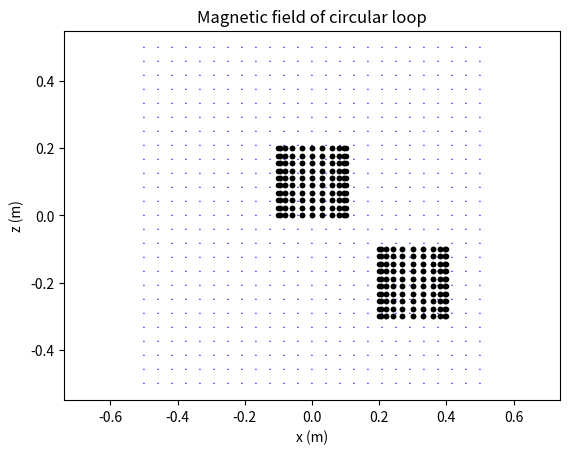

Here is the Python script that generated this plot:
import sys
import numpy as np
from matplotlib import animation, pyplot as plt
from matplotlib.patches import FancyArrowPatch
from scipy.interpolate import RegularGridInterpolator

# GLOBAL VARIABLES
muθ = 4 * np.pi * 1e-7   # vacuum permeability
Nseg = 20               # number of wire segments
frames = 50              # number of time frames

x_limits = (-0.5, 0.5)   
z_limits = (-0.5, 0.5)
Ngrid = (25, 25)

force_arrow_scale = 2e-4  # scaling factor for force arrows

# Generating a grid in the XZ plane (Y=0)
x_values = np.linspace(x_limits[0], x_limits[1], 25)
z_values = np.linspace(z_limits[0], z_limits[1], 25)

X, Z = np.meshgrid(x_values, z_values, indexing='ij')
Y = np.zeros_like(X)
COORDS = np.column_stack((X.ravel(), Y.ravel(), Z.ravel()))

# Helper functions
length2d = lambda x, z: np.sqrt(x**2 + z**2) 

# Coil class definition
class Coil:
    def __init__(self, radius: float, Nloops: int, coordinate=(0, 0, 0), I=1.00, frequency=1.0, phase=0.0,
                 layers=1, coil_length=0.1, angle=0.00, area=0.0, **kwargs):
        
        self.radius = radius
        self.loops = Nloops
        self.x, self.y, self.z = coordinate
        self.max_current = I
        self.frequency = frequency
        self.current = self.max_current * np.sin(2 * np.pi * frequency * np.linspace(0, 1, frames) + phase)
        self.layers = layers
        self.coil_length = coil_length
        self.angle = angle
        self.cross_sectional_area = area
        self.rotation_matrix = np.array([[np.cos(angle), 0, np.sin(angle)],
                                          [0, 1, 0],
                                          [-np.sin(angle), 0, np.cos(angle)]]) if angle != 0 else np.eye(3)
        self.to_fixed = lambda array: self.rotation_matrix @ array

        self.theta = np.linspace(0, 2*np.pi, Nseg, endpoint=False)
        self.dtheta = 2*np.pi / Nseg

        self.loop_positions = np.linspace(-self.coil_length/2 + self.z, self.coil_length/2 + self.z, self.loops)
        self.r = self.compute_wire_segments()
        self.dl = self.compute_tangent_vectors()

    # Compute wire segment positions
    def compute_wire_segments(self):
        r = np.column_stack((np.cos(self.theta), np.sin(self.theta)))
        r *= self.radius
        r = np.column_stack((
            np.repeat(r, self.loops, axis=0),
            np.tile(self.loop_positions - self.z, len(self.theta))
        ))

        r = r @ self.rotation_matrix.T
        r += np.array([self.x, self.y, self.z])
        return r

    # Compute tangent vectors for wire segments
    def compute_tangent_vectors(self):
        dl = np.column_stack((-1 * np.sin(self.theta), np.cos(self.theta), np.zeros_like(self.theta)))
        dl *= self.radius * self.dtheta
        dl = dl @ self.rotation_matrix.T
        dl = np.repeat(dl, self.loops, axis=0)

        return dl

    # Calculate magnetic field at given points across time frames
    def B_calculator(self, points_array: np.ndarray) -> np.ndarray:
        distance_vector = points_array[:, None, :] - self.r[None, :, :] 
        ln = np.linalg.norm(distance_vector, axis=2)
        distance_vector[ln < 1e-5] = 0

        B = np.cross(self.dl[None, :, :], distance_vector)
        denom = (ln**2 + self.cross_sectional_area**2)**(3/2)
        B /= denom[:, :, None]
        B *= self.layers * muθ / (4 * np.pi)
        B = np.sum(B, axis=1)

        B_time = self.current[:, None, None] * B[None, :, :]
        B_coil_grid = B_time.reshape(frames, Ngrid[0], Ngrid[1], 3).astype(np.float32)

        return B_coil_grid
    
    def force_on_coil(self, external_B: np.ndarray) -> np.ndarray:
        # external_B shape: (frames, Nx, Nz, 3)
        # self.dl shape: (Nseg * Nloops, 3)
        # self.current shape: (frames,)
        B_on_wire = np.zeros((frames, Nseg * self.loops, 3), dtype=np.float32)
        point = self.r[:, [0, 2]]  # Use x and z coordinates for interpolation

        for t in range(frames):
            interp = RegularGridInterpolator(
                (x_values, z_values),
                external_B[t],  # (Nx, Nz, 3)
                bounds_error=False,
                fill_value=0.0
            )
            B_on_wire[t] = interp(point)

        # df.shape (frames, Nseg * Nloops, 3)
        df = self.current[:, None, None] * np.cross(self.dl[None, :, :], B_on_wire)
        force = np.sum(df, axis=1)
        
        print(force.mean(axis=0))
        return force
    
# Event functions for plot interaction
def on_click(event):
    x = event.xdata
    z = event.ydata
    print(f"Clicked at x={x}, z={z}")
    # print(magnitude_over_time)
       
def update_quiver(frame, Q, force_arrows):
    f = frame % frames
    Q.set_UVC(B[f, :, :, 0], B[f, :, :, 2])
    
    # Update force arrows for each coil
    for i, arrow in enumerate(force_arrows):
        force_x = Force[i, f, 0] / force_arrow_scale
        force_z = Force[i, f, 2] / force_arrow_scale
        arrow.set_positions((coils[i].x, coils[i].z), 
                           (coils[i].x + force_x, coils[i].z + force_z))
    
    return [Q] + force_arrows
     
# Define coils
coil1 = Coil(
    radius=0.1,
    Nloops=10,
    coordinate=(0.3, 0.0, -0.2),
    I=1.0,
    frequency=2.0,
    phase=np.radians(0),
    layers=10,
    coil_length=0.2,
    angle=np.radians(0),
    area=1e-2
)

coil2 = Coil(
    radius=0.1,
    Nloops=10,
    coordinate=(0.0, 0.0, 0.1),
    I=2.0,
    frequency=2.0,
    phase=0.0,
    layers=10,
    coil_length=0.2,
    angle=0.0,
    area=1e-2
)

coil3 = Coil(
    radius=0.1,
    Nloops=10,
    coordinate=(-0.3, 0.0, -0.2),
    I=1.0,
    frequency=2.0,
    phase=np.radians(0),
    layers=10,
    coil_length=0.2,
    angle=np.radians(0),
    area=1e-2
)

coil4 = Coil(
    radius=0.1,
    Nloops=10,
    coordinate=(-0.3, 0.0, 0.2),
    I=2.0,
    frequency=5.0,
    phase=0.0,
    layers=10,
    coil_length=0.2,
    angle=0.0,
    area=1e-2
)

coils = [coil1, coil2]
if len(coils) == 0:
    sys.exit("No coils defined.")

# Calculate total magnetic field from all coils
B_times = np.array([coil.B_calculator(COORDS) for coil in coils])
B = np.sum(B_times, axis=0)
Bx, By, Bz = B[0, :, :, 0], B[0, :, :, 1], B[0, :, :, 2]

Force = np.array([coil.force_on_coil(B - B_times[i]) for i, coil in enumerate(coils)])


# Initial analysis at center line (x=0, z=0)
# nearest_x = np.argmin(np.abs(x_values))
# nearest_z = np.argmin(np.abs(z_values))
# B_val = B[:, nearest_z, nearest_x, :]

# max_z_time = B_val[:,2].argmax()
# max_z = B_val[max_z_time]

# min_z_time = B_val[:,2].argmin()
# min_z = B_val[min_z_time]

# with open('log.txt', 'a') as output_f:
#     output_f.write(f"Coil 1: {coil1.frequency}\t")
#     output_f.write(f"Coil 2: {coil2.frequency}\n")
#     output_f.write(f"Time index: {max_z_time}\n")
#     output_f.write(f"Max vector: {max_z}\n\n")

# Plot management
fig, ax = plt.subplots()
Q = plt.quiver(
    X, Z, 
    Bx, Bz, 
    scale=5e-3, 
    pivot='mid', 
    color='b', 
    width=0.003, 
    headwidth=3,
)

# Plot coil projections
for coil in coils:
    plt.plot(coil.r[:,0], coil.r[:,2], 'k.')  

# Create force arrows for each coil using FancyArrowPatch
force_arrows = []
for i, force_coil in enumerate(Force):
    print(f"Coil X: {coils[i].x}, Z: {coils[i].z} -> Force: {force_coil[25]}")
    arrow = FancyArrowPatch(
        (coils[i].x, coils[i].z),
        (coils[i].x + force_coil[0, 0] / force_arrow_scale, coils[i].z + force_coil[0, 2] / force_arrow_scale),
        arrowstyle='->', 
        mutation_scale=20, 
        linewidth=2,
        color='red'
    )
    ax.add_patch(arrow)
    force_arrows.append(arrow)

fig.canvas.mpl_connect('button_press_event', on_click)

# Update animation to include force arrows
anim = animation.FuncAnimation(
    fig, 
    update_quiver, 
    fargs=(Q, force_arrows),
    interval=20, 
    blit=False
)

plt.xlabel("x (m)")
plt.ylabel("z (m)")
plt.xlim(x_limits)
plt.ylim(z_limits)
plt.title("Magnetic field of circular loop")
plt.axis("equal")
plt.show()
